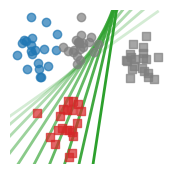

Write the Python code that produced this figure. (Note: this script raises an exception after producing the figure.)
# coding: utf-8
"""
=====================
SKADA logo generation
=====================


In this example we plot the logos of the SKADA toolbox.

This logo is that it is done 100% in Python and generated using
matplotlib and plotting the solution of the EMD solver from POT.
"""

# Author: Remi Flamary
#
# License: MIT License
# sphinx_gallery_thumbnail_number = 1
# %% Imports

import numpy as np
import scipy as sp
import pylab as pl
from scipy.spatial.transform import Rotation as R    

import matplotlib.pyplot as plt
plt.rcParams.update({
    "text.usetex": True,
    "font.family": "Computer Modern"})


def get_lda_interp(xs,xt,alpha,len_=1):
    """Compute the LDA interpolation between two domains"""
    
    # compute means (clases assumed to be balanced)
    m1 = (1-alpha)*xs[:n//2,:].mean(0)+(alpha)*xt[:n//2,:].mean(0)
    m2 = (1-alpha)*xs[n//2:,:].mean(0)+(alpha)*xt[n//2:,:].mean(0)
    
    vo = m2-m1
    vo = vo / np.linalg.norm(vo)
    
    theta = np.pi/2
    rot = np.array([[np.cos(theta), -np.sin(theta)], [np.sin(theta), np.cos(theta)]])
    
    vor = rot.dot(vo)
                    
    mm = 0.5*m1+0.5*m2
    
    return np.vstack((mm-len_*vor,mm+len_*vor))
    
# %% Generate Data
    
n = 40

np.random.seed(42)

xs = 0.2*np.random.randn(n,2)

# class  specific change
xs[n//2:,0]+=0.5
xs[n//2:,1]-=1

# classes 0 an 3 for blue/red colors
ys=np.zeros(n)
ys[n//2:]=3

# global changes
xt = 0.15*np.random.randn(n,2)
xt[:,0]+=0.7
xt[:,1]-=0

# class specific change
xt[n//2:,0]+=1
xt[n//2:,1]-=0.2

# class 7 for gray color (target without label)
yt=np.ones(n)*7


# %% Plot the smal logo
nb = 10
alpha0 = 0.2

alphalist = np.linspace(0,1,nb)

pl.figure(1,(2,2))
pl.clf()
alpha = 0.7

# plot samples
pl.scatter(xs[ys==0,0],xs[ys==0,1],c='C0',cmap='tab10',vmax=10,alpha=alpha,label='Source data',marker='o')
pl.scatter(xs[ys==3,0],xs[ys==3,1],c='C3',cmap='tab10',vmax=10,alpha=alpha,label='Source data',marker='s')
pl.scatter(xt[ys==0,0],xt[ys==0,1],c='C7',cmap='tab10',vmax=10,alpha=alpha,label='Source data',marker='o')
pl.scatter(xt[ys==3,0],xt[ys==3,1],c='C7',cmap='tab10',vmax=10,alpha=alpha,label='Source data',marker='s')

# plot classifiers
ax=pl.axis()
for i in range(nb):
    xclass = get_lda_interp(xs,xt,alphalist[i],2)
    pl.plot(xclass[:,0],xclass[:,1],color='C2',alpha=alpha0+(1-alpha0)*alphalist[i], zorder=0,linewidth=2)
pl.axis(ax)
pl.axis('off')

# save to file
pl.savefig('skada_logo.pdf',bbox_inches='tight')
pl.savefig('skada_logo.svg',bbox_inches='tight',dpi=400)
pl.savefig('skada_logo.png',bbox_inches='tight',dpi=400) 
        

#%%

# target data for full logo
xt2 = xt.copy()
xt2[:,0]+=6.3


nb = 10
alpha0 = 0.2
alphalist = np.linspace(0,1,nb)

pl.figure(2,(9,1.5))
pl.clf()
alpha = 0.7

# plot samples
pl.scatter(xs[ys==0,0],xs[ys==0,1],c='C0',cmap='tab10',vmax=10,alpha=alpha,label='Source data',marker='o')
pl.scatter(xs[ys==3,0],xs[ys==3,1],c='C3',cmap='tab10',vmax=10,alpha=alpha,label='Source data',marker='s')
pl.scatter(xt2[ys==0,0],xt2[ys==0,1],c='C7',cmap='tab10',vmax=10,alpha=alpha,label='Source data',marker='o')
pl.scatter(xt2[ys==3,0],xt2[ys==3,1],c='C7',cmap='tab10',vmax=10,alpha=alpha,label='Source data',marker='s')

# plot classifiers
ax=pl.axis()
for i in range(nb):
    xclass = get_lda_interp(xs,xt2,alphalist[i],2)
    pl.plot(xclass[:,0],xclass[:,1],color='C2',alpha=alpha0+(1-alpha0)*alphalist[i], zorder=0,linewidth=2)
pl.text(1.3,-1.18,r'\bf\textsf{SKADA}',fontsize=80,usetex=True,zorder=0.5, color=(0.2,0.2,0.2))

#pl.scatter(xcs[:,0],xcs[:,1],c='gray',cmap='tab10',vmin=0,vmax=10,alpha=0.5,label='Target data')
pl.axis(ax)
pl.axis('off')

pl.savefig('skada_logo_full.pdf',bbox_inches='tight')
pl.savefig('skada_logo_full.svg',bbox_inches='tight',dpi=400)
pl.savefig('skada_logo_full.png',bbox_inches='tight',dpi=400) 